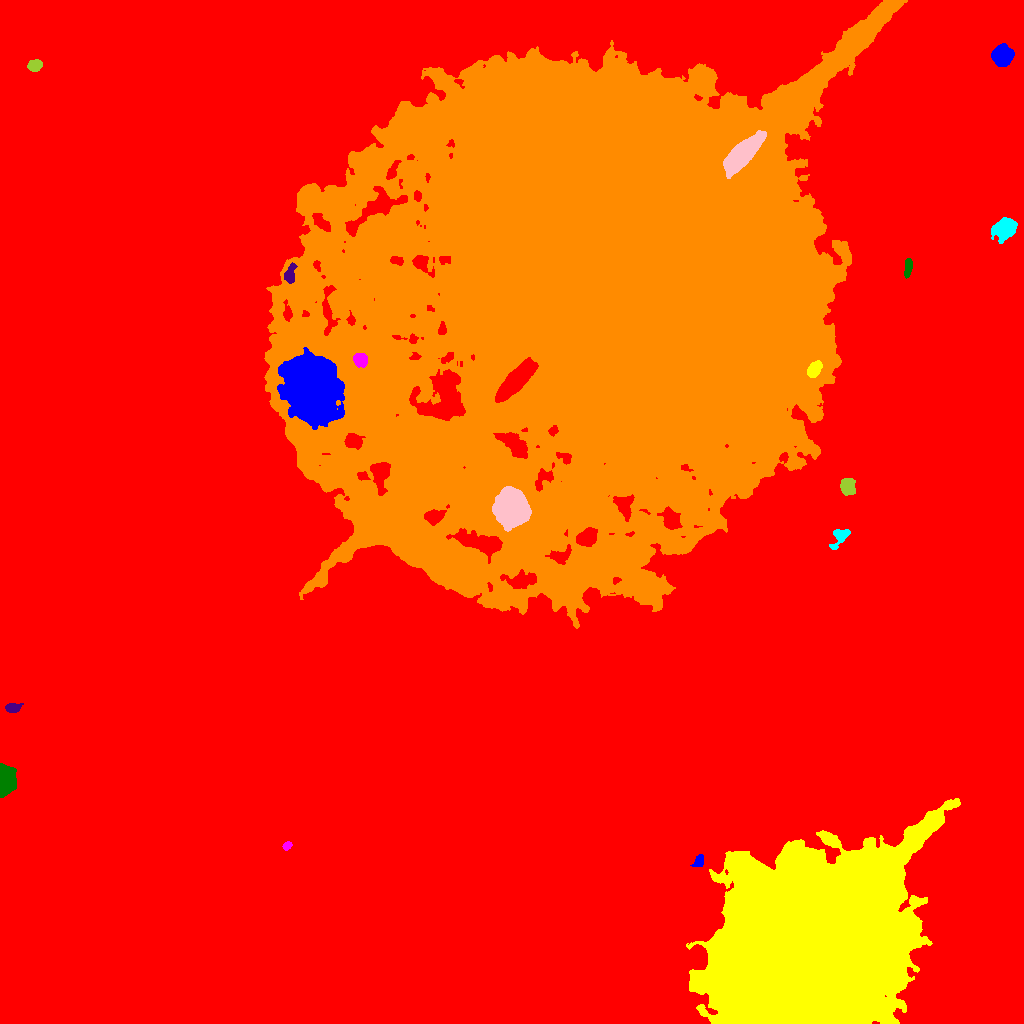

Values plotted in this chart, from the file beside it:
ID, X, Y, A, B, theta, total_flux, mu_max, mu_median, mu_mean, R_fwhm, R_e, R10, R90, x_start, x_end, y_start, y_end, area, greylevel
0, 555.7, 516.4, 310.2, 302.8, -0.1593, 7400047, 45.0, 9.0, 9.609, 43.03, 264.5, 104, 414.2, 0, 1023, 0, 1023, 770126, 9.609
1, 699.3, 162.8, 3.084, 2.2, 1.196, 506.0, 9.0, 4.0, 4.325, 4.297, 3.29, 1.262, 5.015, 690, 703, 157, 169, 117, 32.32
2, 810.1, 80.12, 44.95, 35.17, 0.6191, 1589890, 181.0, 30.0, 44.23, 40.95, 46.34, 17.27, 82.84, 686, 960, 0, 225, 35950, 64.23
3, 286.7, 177.2, 2.319, 1.701, 1.023, 319.0, 12.0, 4.0, 4.431, 2.394, 2.394, 0.7979, 3.989, 282, 292, 173, 182, 72, 28.43
4, 5.183, 243.7, 6.448, 3.82, 1.562, 15366, 77.0, 26.0, 32.28, 7.59, 6.024, 2.523, 9.624, 0, 16, 226, 260, 476, 53.28
5, 12.96, 315.7, 3.674, 2.247, 0.1123, 826.0, 12.0, 5.0, 5.858, 4.72, 3.656, 1.382, 5.726, 5, 23, 311, 320, 141, 26.86
6, 647.2, 435.7, 5.093, 4.726, -1.348, 16128, 89.0, 24.5, 30.66, 6.77, 6.206, 2.459, 10.26, 635, 660, 423, 449, 526, 62.66
7, 839.6, 487, 5.863, 3.313, 0.9196, 809.0, 9.0, 3.0, 3.58, 4.618, 4.406, 1.693, 7.092, 829, 850, 474, 494, 226, 25.58
8, 511.1, 514.8, 7.813, 6.9, -1.543, 25127, 67.0, 14.0, 20.45, 9.202, 9.027, 3.523, 15.61, 492, 531, 492, 537, 1229, 57.45
9, 847.4, 536.5, 4.003, 3.38, -1.325, 1053, 11.0, 4.0, 4.406, 5.323, 4.72, 1.871, 7.269, 840, 855, 528, 545, 239, 26.41
10, 516.2, 643.5, 12.61, 3.794, 0.8054, 17774, 46.0, 20.0, 20.38, 10.97, 9.027, 3.613, 13.97, 495, 538, 621, 666, 872, 82.38
11, 310.2, 635.4, 13.28, 10.86, -1.13, 74361, 106.0, 11.0, 19.62, 10.69, 13.72, 4.918, 26.4, 277, 344, 594, 676, 3791, 53.62
12, 814.2, 653.9, 4.208, 2.634, 0.9597, 1504, 15.0, 7.0, 7.409, 5.47, 4.297, 1.784, 6.723, 807, 822, 646, 663, 203, 50.41
13, 360.4, 663.6, 3.392, 3.151, -1.074, 798.0, 9.0, 4.0, 4.29, 5.202, 4.222, 1.693, 6.531, 353, 367, 656, 670, 186, 48.29
14, 908.2, 756.7, 4.591, 1.808, 1.432, 618.0, 9.0, 4.0, 4.414, 4.514, 3.656, 1.493, 5.726, 904, 912, 745, 765, 140, 28.41
15, 289.9, 749.7, 5.06, 2.481, 1.3, 661.0, 8.0, 3.0, 3.713, 5.262, 4.107, 1.693, 6.433, 284, 297, 740, 761, 178, 37.71
16, 593.6, 727, 135.5, 106.8, 0.726, 3479899, 121.0, 11.0, 15.03, 14.86, 132.7, 52.9, 228.2, 264, 907, 395, 1023, 231557, 35.03
17, 1005, 795.3, 5.129, 4.185, 0.605, 6261, 41.0, 10.0, 13.58, 6.232, 5.642, 2.257, 9.525, 991, 1017, 780, 806, 461, 34.58
18, 742.4, 869.8, 12.19, 4.016, 0.7898, 17772, 45.0, 17.0, 18.77, 10.69, 8.938, 3.656, 14.14, 723, 766, 845, 893, 947, 79.77
19, 34.48, 958.1, 3.414, 2.599, 0.2906, 1055, 16.0, 7.0, 6.635, 4.754, 3.909, 1.493, 5.944, 27, 42, 952, 964, 159, 31.64
20, 734.5, 984.1, 5.752, 5.289, 0.5657, 5150, 21.0, 8.0, 8.988, 8.195, 6.933, 2.821, 11.18, 722, 750, 968, 996, 573, 33.99
21, 1002, 968.1, 4.719, 4.407, 0.5521, 4845, 28.0, 10.0, 11.9, 7.024, 5.836, 2.326, 9.373, 991, 1014, 957, 980, 407, 32.9
